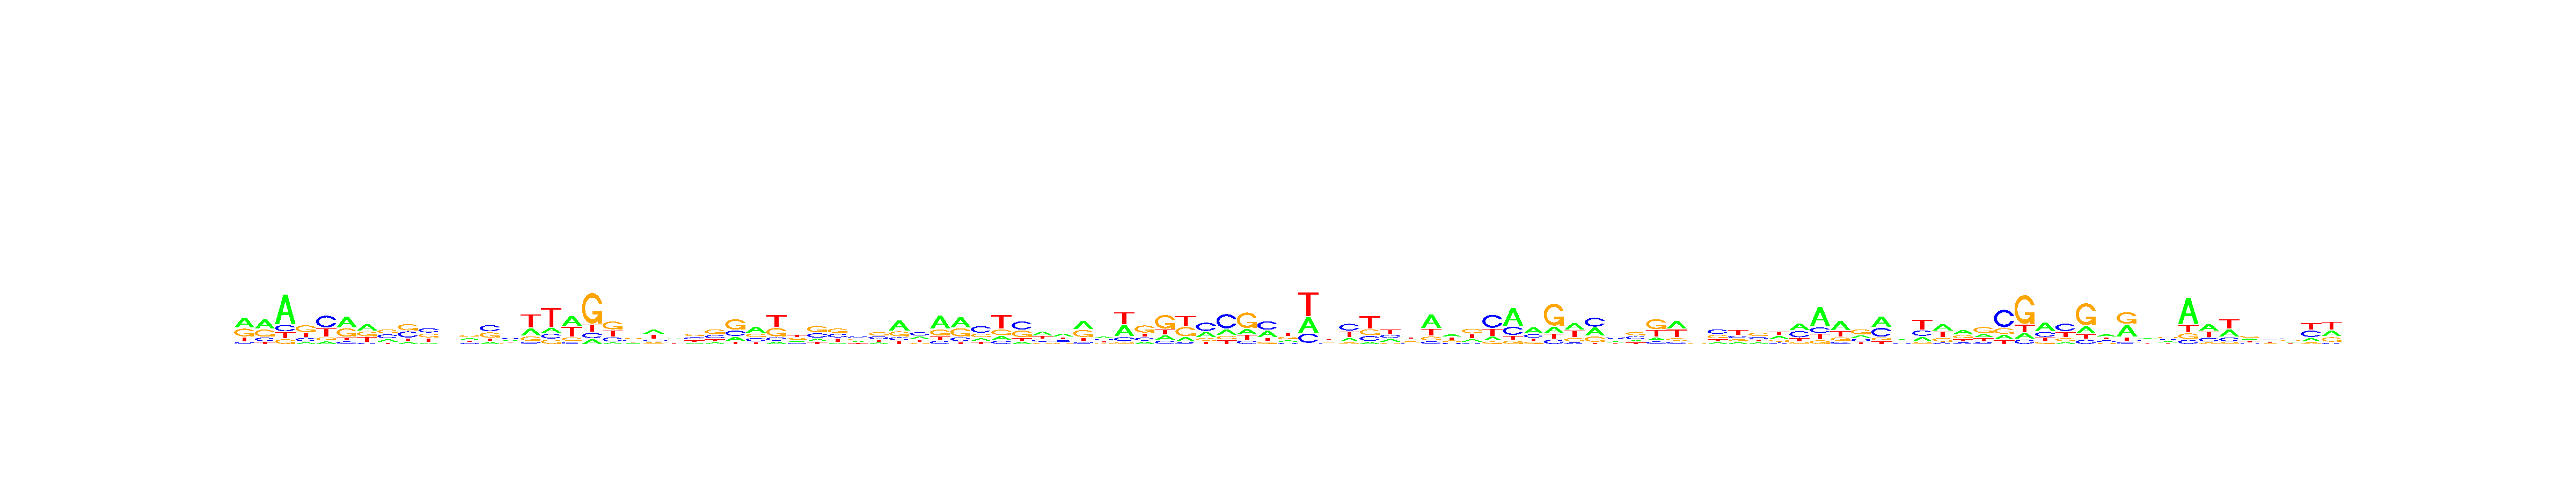

Source data for this figure (header and first rows):
, V1, V2, V3, V4, V5, V6, V7, V8, V9, V10, V11, V12, V13, V14, V15, V16, V17, V18, V19, V20, V21, V22, V23
A, 0.4321, 0.4234, 0.634, 0.1101, 0.09681, 0.4391, 0.3813, 0.2243, 0.1097, 0.08818, 0.2521, 0.3024, 0.13, 0.2755, 0.2703, 0.1478, 0.3972, 0.09992, 0.07165, 0.2058, 0.3555, 0.3127, 0.1444
C, 0.07809, 0.1607, 0.1371, 0.2182, 0.4653, 0.1018, 0.07249, 0.3296, 0.3612, 0.3365, 0.2526, 0.1496, 0.3922, 0.318, 0.07504, 0.1467, 0.0801, 0.1108, 0.2135, 0.256, 0.1679, 0.2717, 0.3075
G, 0.3306, 0.3303, 0.1038, 0.4399, 0.1264, 0.3401, 0.2826, 0.3408, 0.3749, 0.3025, 0.2521, 0.3249, 0.3379, 0.2015, 0.1672, 0.1324, 0.1364, 0.6385, 0.4025, 0.3289, 0.1367, 0.2243, 0.3413
T, 0.1593, 0.08558, 0.125, 0.2318, 0.3116, 0.119, 0.2637, 0.1053, 0.1542, 0.2728, 0.2431, 0.2231, 0.1399, 0.2049, 0.4874, 0.5731, 0.3863, 0.1509, 0.3124, 0.2094, 0.3399, 0.1913, 0.2069
